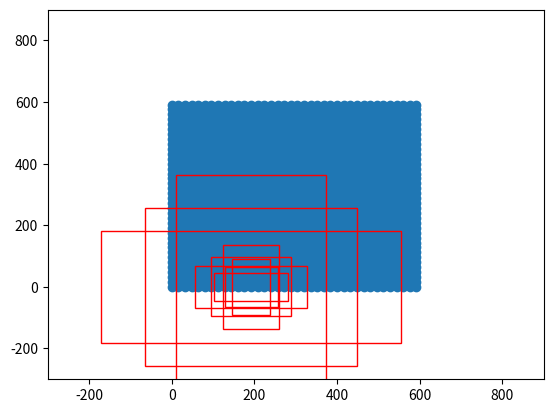

Generate this figure with matplotlib:
import numpy as np

#   生成基础的先验框
def generate_anchor_base(base_size=16,ratios=[0.5,1,2],anchor_scales=[8,12,32]):
    anchor_base = np.zeros((len(ratios) * len(anchor_scales), 4), dtype=np.float32)
    for i in range(len(ratios)):
        for j in range(len(anchor_scales)):
            h=base_size*anchor_scales[j]*np.sqrt(ratios[i])
            w = base_size * anchor_scales[j] * np.sqrt(1. / ratios[i])

            index = i*len(anchor_scales)+j
            anchor_base[index,0]=-h/2
            anchor_base[index, 1] = - w / 2.
            anchor_base[index, 2] = h / 2.
            anchor_base[index, 3] = w / 2.
    return anchor_base

#   对基础先验框进行拓展对应到所有特征点上
def _enumerate_shifted_anchor(anchor_base, feat_stride, height, width):
    #   计算网格中心点
    shift_x             = np.arange(0, width * feat_stride, feat_stride)
    shift_y             = np.arange(0, height * feat_stride, feat_stride)
    shift_x, shift_y    = np.meshgrid(shift_x, shift_y)
    shift               = np.stack((shift_x.ravel(), shift_y.ravel(), shift_x.ravel(), shift_y.ravel(),), axis=1)

    #   每个网格点上的9个先验框
    A       = anchor_base.shape[0]
    K       = shift.shape[0]
    anchor  = anchor_base.reshape((1, A, 4)) + shift.reshape((K, 1, 4))
    #---------------------------------#
    #   所有的先验框
    #---------------------------------#
    anchor  = anchor.reshape((K * A, 4)).astype(np.float32)
    return anchor


if __name__ == "__main__":
    import matplotlib.pyplot as plt

    nine_anchors = generate_anchor_base()
    print(nine_anchors)

    height, width, feat_stride = 38, 38, 16
    anchors_all = _enumerate_shifted_anchor(nine_anchors, feat_stride, height, width)
    print(np.shape(anchors_all)) # (12996, 4)

    fig = plt.figure()
    ax = fig.add_subplot(111)
    plt.ylim(-300, 900)
    plt.xlim(-300, 900)
    shift_x = np.arange(0, width * feat_stride, feat_stride)
    shift_y = np.arange(0, height * feat_stride, feat_stride)
    shift_x, shift_y = np.meshgrid(shift_x, shift_y)
    plt.scatter(shift_x, shift_y)
    box_widths = anchors_all[:, 2] - anchors_all[:, 0]
    box_heights = anchors_all[:, 3] - anchors_all[:, 1]

    for i in [108, 109, 110, 111, 112, 113, 114, 115, 116]:
        rect = plt.Rectangle([anchors_all[i, 0], anchors_all[i, 1]], box_widths[i], box_heights[i], color="r",
                             fill=False)
        ax.add_patch(rect)
    plt.show()